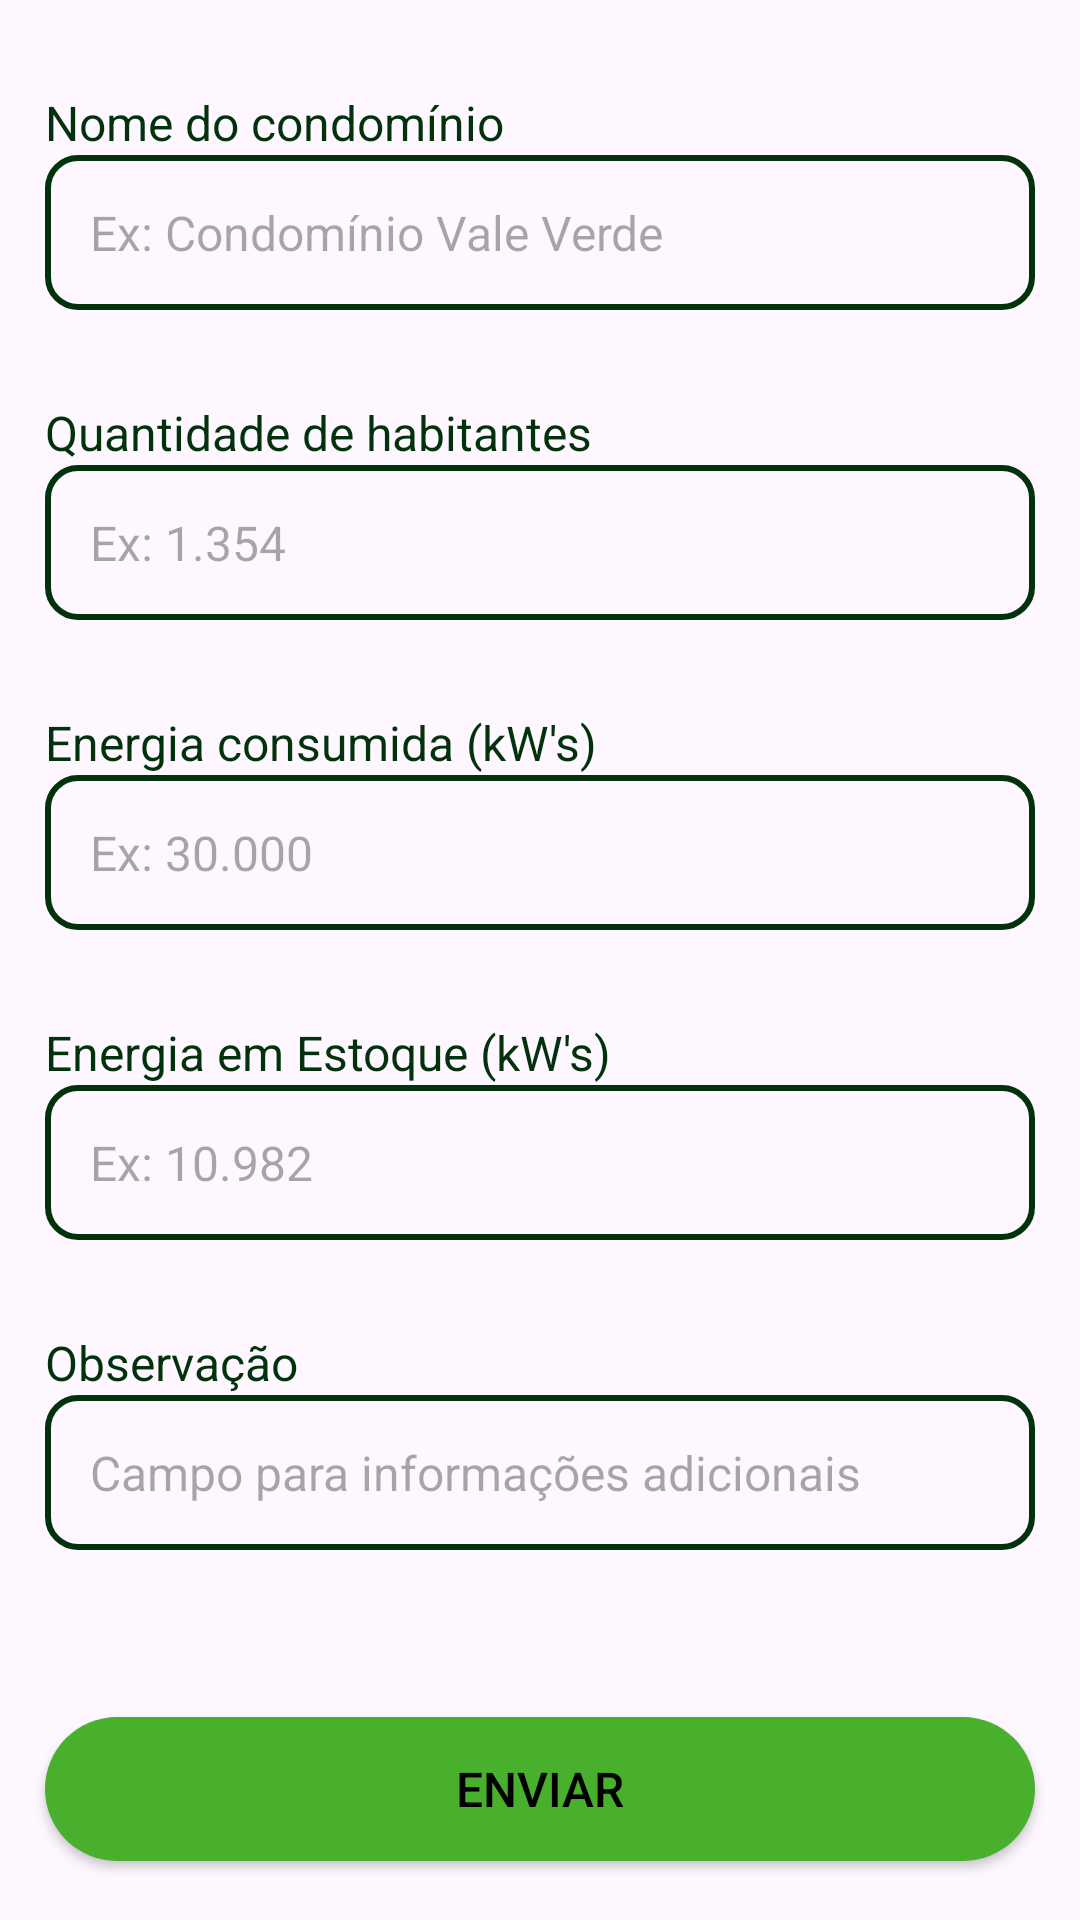

Layout XML and referenced resources for this Android screen:
<!-- AndroidManifest.xml: application theme Theme.Energywise -->
<!-- res/layout/fragment_info_condominio.xml -->
<?xml version="1.0" encoding="utf-8"?>
<androidx.constraintlayout.widget.ConstraintLayout xmlns:android="http://schemas.android.com/apk/res/android"
    android:layout_width="match_parent"
    android:layout_height="match_parent"
    xmlns:app="http://schemas.android.com/apk/res-auto">

    <TextView
        app:layout_constraintLeft_toLeftOf="parent"
        app:layout_constraintRight_toRightOf="parent"
        app:layout_constraintTop_toTopOf="parent"
        android:id="@+id/FragmentoInfoCondominio_TextoNovaComunidade_TextView"
        android:layout_width="match_parent"
        android:layout_height="wrap_content"
        android:text="Nome do condomínio"
        style="@style/loginTitle" />

    <EditText
        app:layout_constraintRight_toLeftOf="parent"
        app:layout_constraintRight_toRightOf="parent"
        app:layout_constraintTop_toBottomOf="@+id/FragmentoInfoCondominio_TextoNovaComunidade_TextView"
        android:id="@+id/FragmentoInfoCondominio_CampoNomeComunidade_EditText"
        android:layout_width="match_parent"
        android:layout_height="wrap_content"
        android:hint="Ex: Condomínio Vale Verde"
        android:inputType="text"
        style="@style/loginEditText" />

    <TextView
        app:layout_constraintRight_toLeftOf="parent"
        app:layout_constraintRight_toRightOf="parent"
        app:layout_constraintTop_toBottomOf="@+id/FragmentoInfoCondominio_CampoNomeComunidade_EditText"
        android:id="@+id/FragmentoInfoCondominio_TextoQtdHabitantes_TextView"
        android:layout_width="match_parent"
        android:layout_height="wrap_content"
        android:text="Quantidade de habitantes"
        style="@style/loginTitle" />

    <EditText
        app:layout_constraintRight_toLeftOf="parent"
        app:layout_constraintRight_toRightOf="parent"
        app:layout_constraintTop_toBottomOf="@+id/FragmentoInfoCondominio_TextoQtdHabitantes_TextView"
        android:id="@+id/FragmentoInfoCondominio_CampoQtdHabitantes_EditText"
        android:layout_width="match_parent"
        android:layout_height="wrap_content"
        android:hint="Ex: 1.354"
        android:inputType="number"
        style="@style/loginEditText" />

    <TextView
        app:layout_constraintRight_toRightOf="parent"
        app:layout_constraintLeft_toLeftOf="parent"
        app:layout_constraintTop_toBottomOf="@+id/FragmentoInfoCondominio_CampoQtdHabitantes_EditText"
        android:id="@+id/FragmentoInfoCondominio_TextoEnergiaConsumida_TextView"
        android:layout_width="match_parent"
        android:layout_height="wrap_content"
        android:text="Energia consumida (kW's)"
        style="@style/loginTitle" />

    <EditText
        app:layout_constraintLeft_toLeftOf="parent"
        app:layout_constraintRight_toRightOf="parent"
        app:layout_constraintTop_toBottomOf="@+id/FragmentoInfoCondominio_TextoEnergiaConsumida_TextView"
        android:id="@+id/FragmentoInfoCondominio_CampoEnergiaConsumida_EditText"
        android:layout_width="match_parent"
        android:layout_height="wrap_content"
        android:hint="Ex: 30.000"
        android:inputType="numberDecimal"
        style="@style/loginEditText" />

    <TextView
        app:layout_constraintLeft_toLeftOf="parent"
        app:layout_constraintRight_toRightOf="parent"
        app:layout_constraintTop_toBottomOf="@+id/FragmentoInfoCondominio_CampoEnergiaConsumida_EditText"
        android:id="@+id/FragmentoInfoCondominio_TextoEnergiaEmEstoque_TextView"
        android:layout_width="match_parent"
        android:layout_height="wrap_content"
        android:text="Energia em Estoque (kW's)"
        style="@style/loginTitle" />

    <EditText
        app:layout_constraintLeft_toLeftOf="parent"
        app:layout_constraintRight_toRightOf="parent"
        app:layout_constraintTop_toBottomOf="@+id/FragmentoInfoCondominio_TextoEnergiaEmEstoque_TextView"
        android:id="@+id/FragmentoInfoCondominio_CampoEnergiaEmEstoque_EditText"
        android:layout_width="match_parent"
        android:layout_height="wrap_content"
        android:hint="Ex: 10.982"
        android:inputType="numberDecimal"
        style="@style/loginEditText" />

    <TextView
        app:layout_constraintLeft_toLeftOf="parent"
        app:layout_constraintRight_toRightOf="parent"
        app:layout_constraintTop_toBottomOf="@+id/FragmentoInfoCondominio_CampoEnergiaEmEstoque_EditText"
        android:id="@+id/FragmentoInfoCondominio_TextoObservacao_TextView"
        android:layout_width="match_parent"
        android:layout_height="wrap_content"
        android:text="Observação"
        style="@style/loginTitle" />

    <EditText
        app:layout_constraintLeft_toLeftOf="parent"
        app:layout_constraintRight_toRightOf="parent"
        app:layout_constraintTop_toBottomOf="@+id/FragmentoInfoCondominio_TextoObservacao_TextView"
        android:id="@+id/FragmentoInfoCondominio_CampoObservacao_EditText"
        android:layout_width="match_parent"
        android:layout_height="wrap_content"
        android:hint="Campo para informações adicionais"
        android:inputType="textMultiLine"
        android:maxLength="200"
        style="@style/loginEditText" />


    <androidx.appcompat.widget.AppCompatButton
        android:id="@+id/FragmentoInfoCondominio_ButnEnviarInformacoes_AppCompatButton"
        style="@style/primaryButton"
        android:layout_width="match_parent"
        android:layout_height="wrap_content"
        android:layout_margin="15dp"
        android:text="Enviar"
        android:textColor="@color/black"
        app:layout_constraintBottom_toBottomOf="parent"
        app:layout_constraintHorizontal_bias="0.517"
        app:layout_constraintLeft_toLeftOf="parent"
        app:layout_constraintRight_toRightOf="parent"
        app:layout_constraintTop_toBottomOf="@+id/FragmentoInfoCondominio_CampoObservacao_EditText"
        app:layout_constraintVertical_bias="0.9" />

</androidx.constraintlayout.widget.ConstraintLayout>
<!-- resources referenced by this layout -->
<resources>
  <color name="black">#FF000000</color>
  <style name="loginEditText">
          <item name="android:padding">15dp</item>
          <item name="android:textSize">16sp</item>
          <item name="android:background">@drawable/background_campo_edit_text</item>
          <item name="android:layout_marginStart">15dp</item>
          <item name="android:layout_marginEnd">15dp</item>
      </style>
  <style name="loginTitle">
          <item name="fontFamily">@font/poppins_regular</item>
          <item name="android:textColor">@color/title_color</item>
          <item name="android:layout_marginTop">30dp</item>
          <item name="android:textSize">16sp</item>
          <item name="android:layout_marginStart">15dp</item>
          <item name="android:layout_marginEnd">15dp</item>
      </style>
  <style name="primaryButton">
          <item name="android:textColor">#001003</item>
          <item name="android:background">@drawable/primary_button_background</item>
          <item name="android:textSize">16sp</item>
      </style>
  <style name="Theme.Energywise" parent="Base.Theme.Energywise" />
  <!-- drawable background_campo_edit_text (drawable) -->
  <?xml version="1.0" encoding="utf-8"?>
  <shape xmlns:android="http://schemas.android.com/apk/res/android"
      android:shape="rectangle">
      <corners android:radius="10dp"/>
      <solid android:color="@android:color/transparent"/>
      <stroke android:color="@color/title_color" android:width="2dp"/>
  </shape>
  <color name="title_color">#01320B</color>
  <!-- drawable primary_button_background (drawable) -->
  <?xml version="1.0" encoding="utf-8"?>
  <shape xmlns:android="http://schemas.android.com/apk/res/android">
      <corners android:radius="40dp"/>
      <solid android:color="@color/primary_button_background_color"/>
  </shape>
  <style name="Base.Theme.Energywise" parent="Theme.Material3.DayNight.NoActionBar">
          
          
      </style>
  <color name="primary_button_background_color">#49B02D</color>
</resources>
